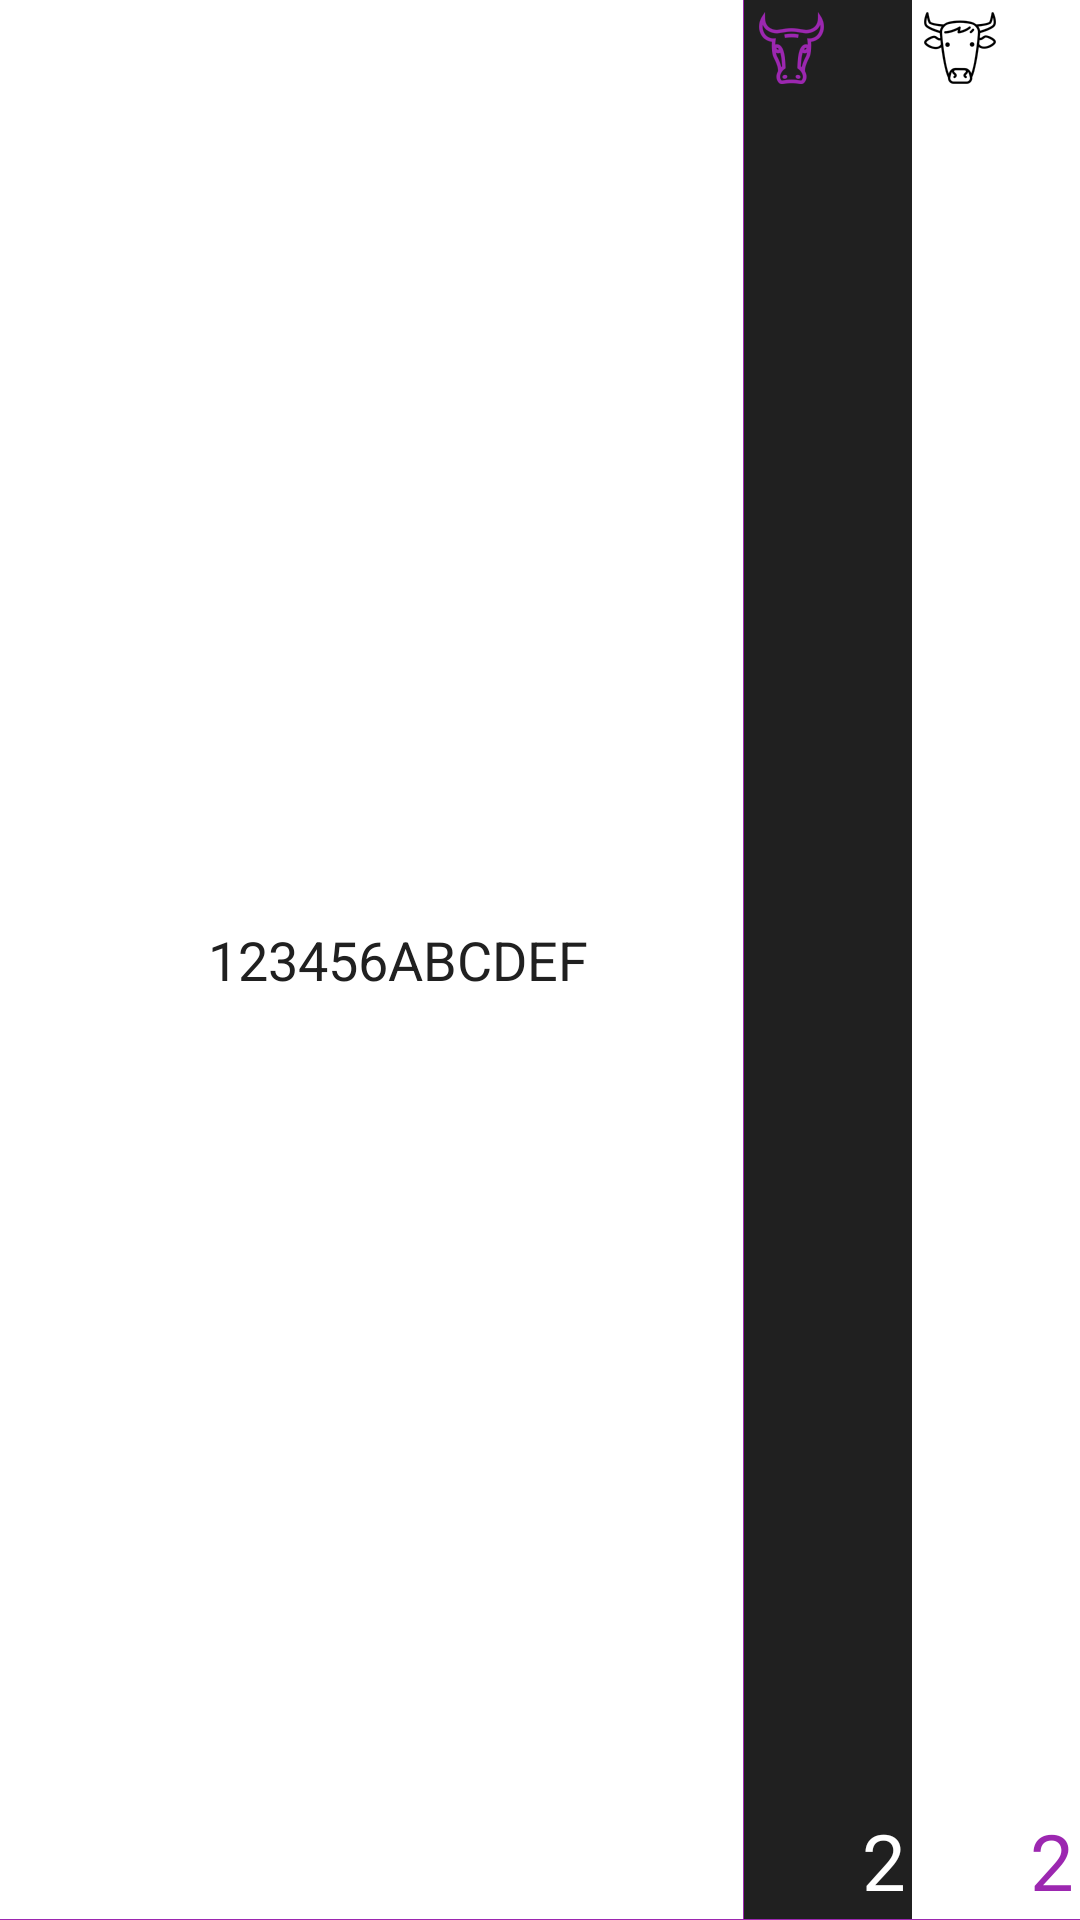

This screen was rendered from an Android layout file. Write that file and the resources it references.
<!-- AndroidManifest.xml: application theme AppTheme -->
<!-- res/layout/numbers_offer_first_list_item_light.xml -->
<?xml version="1.0" encoding="utf-8"?>
<LinearLayout xmlns:android="http://schemas.android.com/apk/res/android"
              android:orientation="vertical"
              android:layout_width="match_parent"
              android:layout_height="56dp">
    <LinearLayout
        android:layout_weight="1"
        android:layout_width="match_parent"
        android:layout_height="0dp">
        <LinearLayout
            android:background="@color/white"
            android:layout_weight="1"
            android:layout_width="0dp"
            android:layout_height="match_parent">
            <View
                android:layout_width="56dp"
                android:layout_height="match_parent"/>
            <View
                android:layout_width="1px"
                android:layout_height="match_parent"/>
            <TextView
                android:id="@+id/offer_value"
                android:text="123456ABCDEF"
                android:textSize="18dp"
                android:textColor="@color/greydark"
                android:layout_gravity="center"
                android:gravity="center"
                android:layout_weight="4"
                android:layout_width="0dp"
                android:layout_height="match_parent"/>
            <View
                android:layout_weight="1"
                android:layout_width="0dp"
                android:layout_height="match_parent"/>
            <View
                android:background="@color/purple"
                android:layout_width="1px"
                android:layout_height="match_parent"/>
        </LinearLayout>
        <include
            android:layout_width="112dp"
            android:layout_height="match_parent"
            layout="@layout/bulls_cows_view_light"/>
    </LinearLayout>
    <View
        android:background="@color/purple"
        android:layout_width="match_parent"
        android:layout_height="1px"/>
</LinearLayout>
<!-- res/layout/bulls_cows_view_light.xml (included above) -->
<?xml version="1.0" encoding="utf-8"?>
<LinearLayout xmlns:android="http://schemas.android.com/apk/res/android"
              android:layout_width="wrap_content"
              android:layout_height="56dp">
    <FrameLayout
        android:id="@+id/bulls_frame"
        android:background="@color/greydark"
        android:layout_weight="1"
        android:layout_width="0dp"
        android:layout_height="match_parent">
        <TextView
            android:id="@+id/offer_bulls"
            android:text="2"
            style="@style/NumbersElementBullsCowsText"
            android:textColor="@color/white"/>
        <ImageView
            android:id="@+id/bull_image"
            android:src="@drawable/bull_purple"
            style="@style/NumbersElementBullsCowsImage"/>
    </FrameLayout>
    <FrameLayout
        android:id="@+id/cows_frame"
        android:background="@color/white"
        android:layout_weight="1"
        android:layout_width="0dp"
        android:layout_height="match_parent">
        <TextView
            android:id="@+id/offer_cows"
            android:text="2"
            style="@style/NumbersElementBullsCowsText"
            android:textColor="@color/purple"/>
        <ImageView
            android:id="@+id/cow_image"
            android:src="@drawable/cow_black"
            style="@style/NumbersElementBullsCowsImage"/>
    </FrameLayout>
</LinearLayout>
<!-- resources referenced by this layout -->
<resources>
  <color name="greydark">#202020</color>
  <color name="purple">#9C27B0</color>
  <color name="white">#ffffff</color>
  <!-- drawable bull_purple: png bitmap (drawable-hdpi, 1880 bytes) -->
  <!-- drawable cow_black: png bitmap (drawable-hdpi, 1304 bytes) -->
  <style name="NumbersElementBullsCowsImage">
          <item name="android:layout_height">wrap_content</item>
          <item name="android:layout_width">wrap_content</item>
          <item name="android:background">@null</item>
          <item name="android:paddingBottom">14dp</item>
          <item name="android:paddingRight">14dp</item>
          <item name="android:paddingTop">4dp</item>
          <item name="android:paddingLeft">4dp</item>
          <item name="android:adjustViewBounds">true</item>
      </style>
  <style name="NumbersElementBullsCowsText">
          <item name="android:layout_height">wrap_content</item>
          <item name="android:layout_width">wrap_content</item>
          <item name="android:textSize">26dp</item>
          <item name="android:layout_gravity">bottom|right</item>
          <item name="android:layout_margin">2dp</item>
      </style>
  <style name="AppTheme" parent="Theme.AppCompat.Light.NoActionBar">
          <item name="colorPrimary">@color/colorPrimary</item>
          <item name="colorPrimaryDark">@color/colorPrimaryDark</item>
          <item name="colorAccent">@color/colorAccent</item>
          <item name="colorControlNormal">@color/colorAccent</item>
          <item name="colorControlActivated">@color/colorAccent</item>
      </style>
  <color name="colorPrimary">@color/purple</color>
  <color name="colorPrimaryDark">@color/purple</color>
  <color name="colorAccent">@color/purple</color>
</resources>
